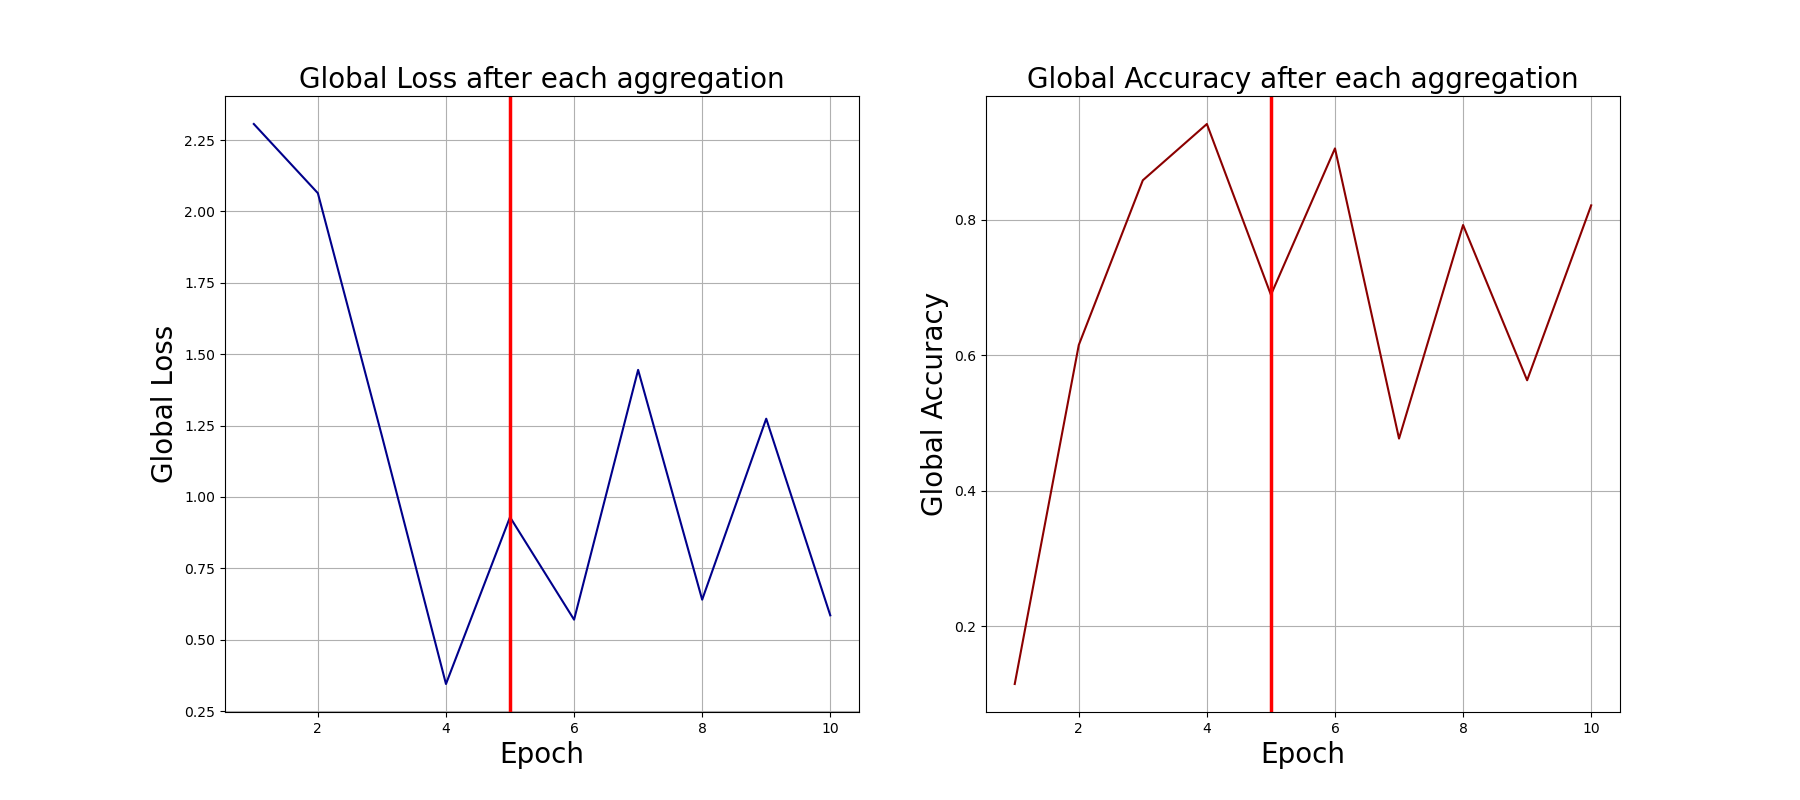

Values plotted in this chart, from the file beside it:
0, 2.3061327934265137, 0.115
1, 2.064, 0.615
2, 1.213, 0.858
3, 0.3447, 0.941
4, 0.9291, 0.689
5, 0.57, 0.905
6, 1.445, 0.477
7, 0.6401, 0.792
8, 1.274, 0.563
9, 0.5852, 0.821
